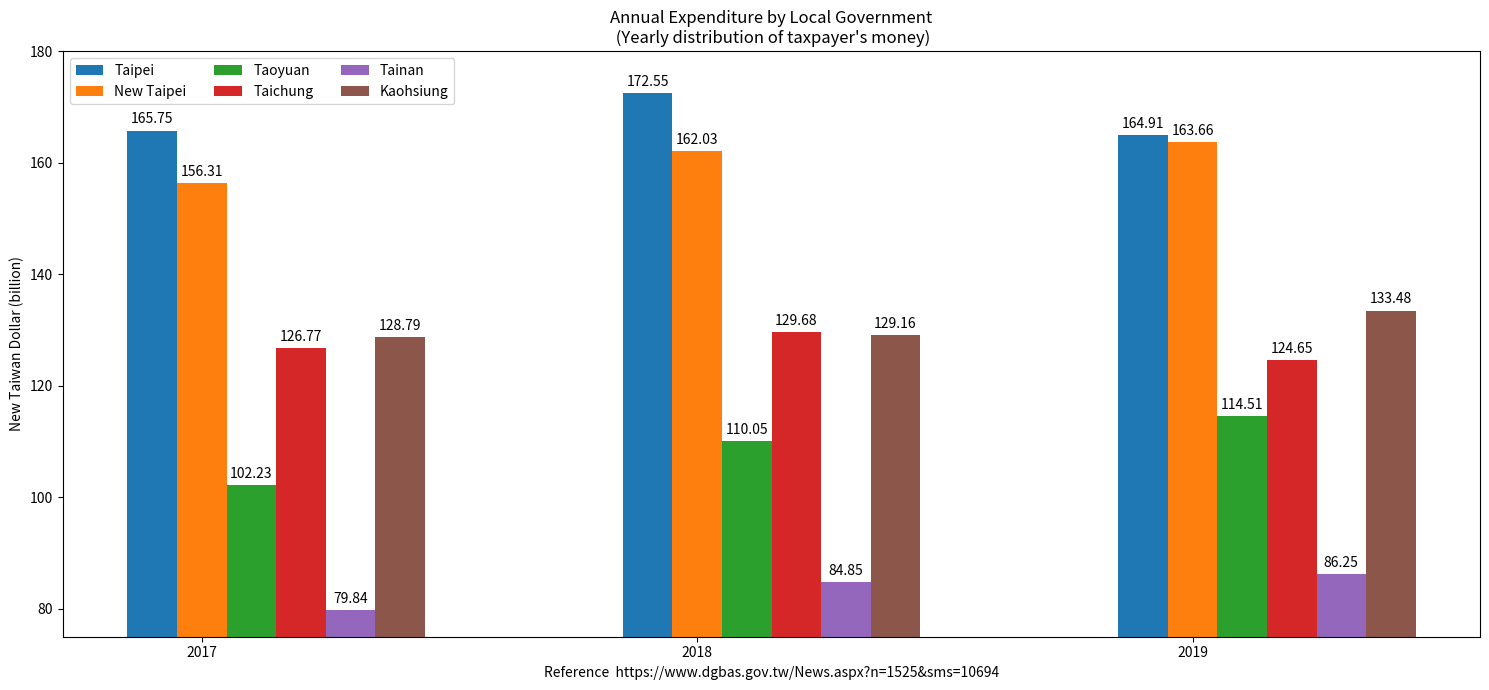

Write the Python code that produced this figure.
import matplotlib.pyplot as plt
import numpy as np

Year = ("2017", "2018", "2019")
penguin_means = {
    'Taipei': (165.75, 172.55, 164.91),
    'New Taipei': (156.31, 162.03, 163.66),
    'Taoyuan': (102.23, 110.05, 114.51),
    'Taichung': (126.77, 129.68, 124.65),
    'Tainan': (79.84, 84.85, 86.25),
    'Kaohsiung': (128.79, 129.16, 133.48),
}

x = np.arange(len(Year))  # the label locations
width = 0.10  # the width of the bars
multiplier = 0

fig, ax = plt.subplots(layout='tight', figsize=(15, 7)) # [1]

for attribute, measurement in penguin_means.items():
    offset = width * multiplier
    rects = ax.bar(x + offset, measurement, width, label=attribute)
    ax.bar_label(rects, padding=3)
    multiplier += 1

# Add some text for labels, title and custom x-axis tick labels, etc.
ax.set_ylabel('New Taiwan Dollar (billion)')
ax.set_title('Annual Expenditure by Local Government\n (Yearly distribution of taxpayer\'s money)')
ax.set_xticks(x + width, Year)
ax.legend(loc='upper left', ncols=3)
ax.set_ylim(75, 180)

plt.xlabel("Reference  https://www.dgbas.gov.tw/News.aspx?n=1525&sms=10694")

plt.show()

# References:
# https://matplotlib.org/stable/gallery/lines_bars_and_markers/barchart.html
# 1. https://matplotlib.org/stable/users/explain/axes/tight_layout_guide.html#tight-layout-guide
